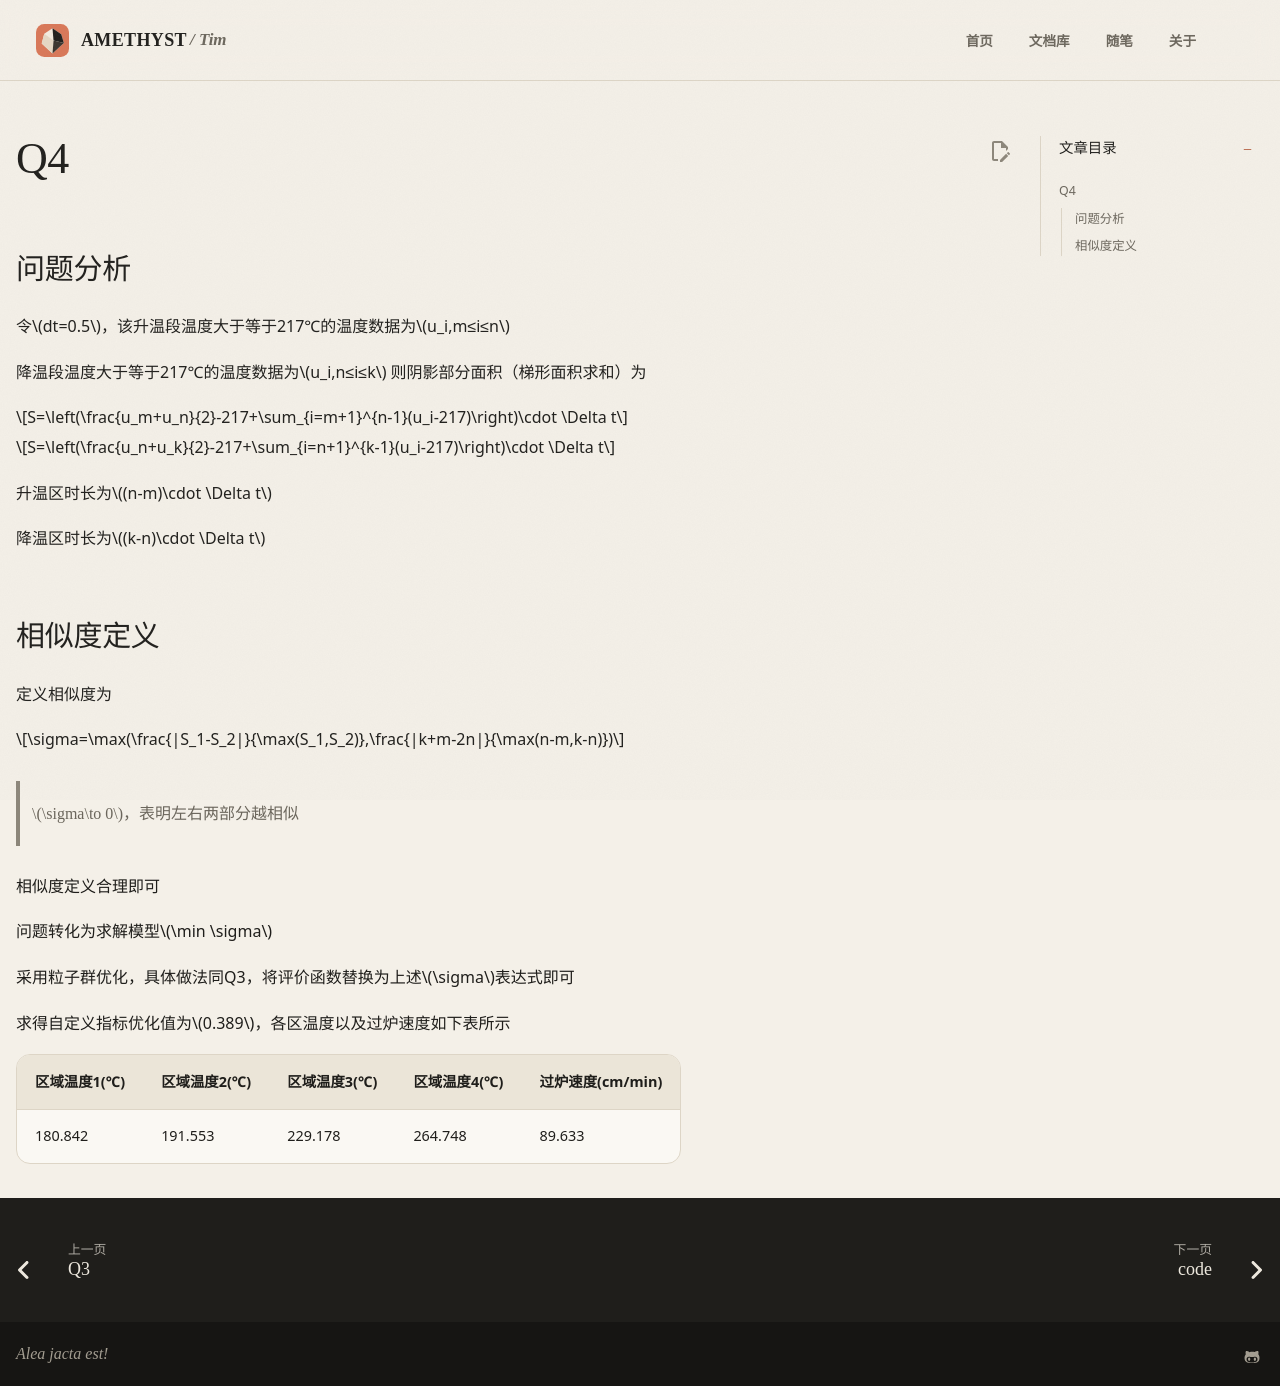

repository: AmethystTim/AmethystTim.github.io · page: 比赛/数学建模/复现/2020AQ4/index.html · generator: mkdocs

# Q4

## 问题分析

令$dt=0.5$，该升温段温度大于等于217℃的温度数据为$u_i,m≤i≤n$

降温段温度大于等于217℃的温度数据为$u_i,n≤i≤k$
则阴影部分面积（梯形面积求和）为

$$S=\left(\frac{u_m+u_n}{2}-217+\sum_{i=m+1}^{n-1}(u_i-217)\right)\cdot \Delta t$$

$$S=\left(\frac{u_n+u_k}{2}-217+\sum_{i=n+1}^{k-1}(u_i-217)\right)\cdot \Delta t$$

升温区时长为$(n-m)\cdot \Delta t$

降温区时长为$(k-n)\cdot \Delta t$

## 相似度定义

定义相似度为

$$\sigma=\max(\frac{|S_1-S_2|}{\max(S_1,S_2)},\frac{|k+m-2n|}{\max(n-m,k-n)})$$

>$\sigma\to 0$，表明左右两部分越相似

相似度定义合理即可

问题转化为求解模型$\min \sigma$

采用粒子群优化，具体做法同Q3，将评价函数替换为上述$\sigma$表达式即可

求得自定义指标优化值为$0.389$，各区温度以及过炉速度如下表所示

|区域温度1(℃)|区域温度2(℃)|区域温度3(℃)|区域温度4(℃)|过炉速度(cm/min)|
|-|-|-|-|-|
|180.842|191.553|229.178|264.748|89.633|
